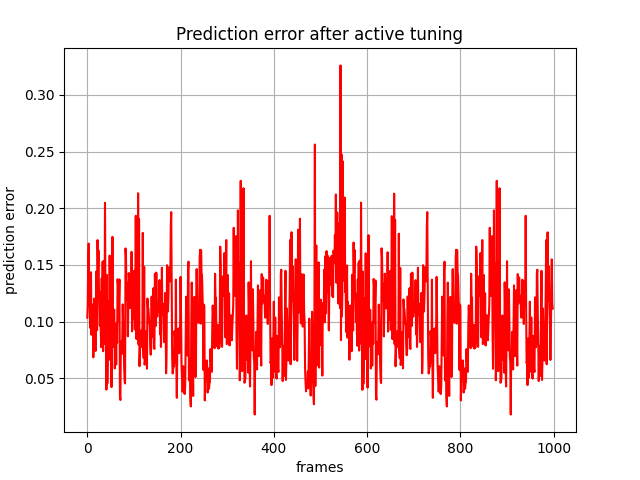

Source data for this figure (header and first rows):
, 0
0, 0.1035
1, 0.1147
2, 0.1557
3, 0.1689
4, 0.1319
5, 0.1254
6, 0.0946
7, 0.1002
8, 0.1436
9, 0.08844
10, 0.1153
11, 0.09404
12, 0.1119
13, 0.0685
14, 0.1026
15, 0.1203
16, 0.08519
17, 0.1097
18, 0.07415
19, 0.1441
20, 0.1272
21, 0.09251
22, 0.1719
23, 0.1419
24, 0.1628
25, 0.1302
26, 0.1165
27, 0.09641
28, 0.1262
29, 0.0901
30, 0.07744
31, 0.1383
32, 0.08739
33, 0.153
34, 0.07387
35, 0.1532
36, 0.08034
37, 0.08203
38, 0.2049
39, 0.1197
40, 0.1028
41, 0.04001
42, 0.1412
43, 0.04546
44, 0.07367
45, 0.06984
46, 0.1183
47, 0.0664
48, 0.1583
49, 0.06775
50, 0.1061
51, 0.07183
52, 0.04226
53, 0.09065
54, 0.1748
55, 0.08117
56, 0.07766
57, 0.1106
58, 0.1104
59, 0.0587
... 939 more rows
